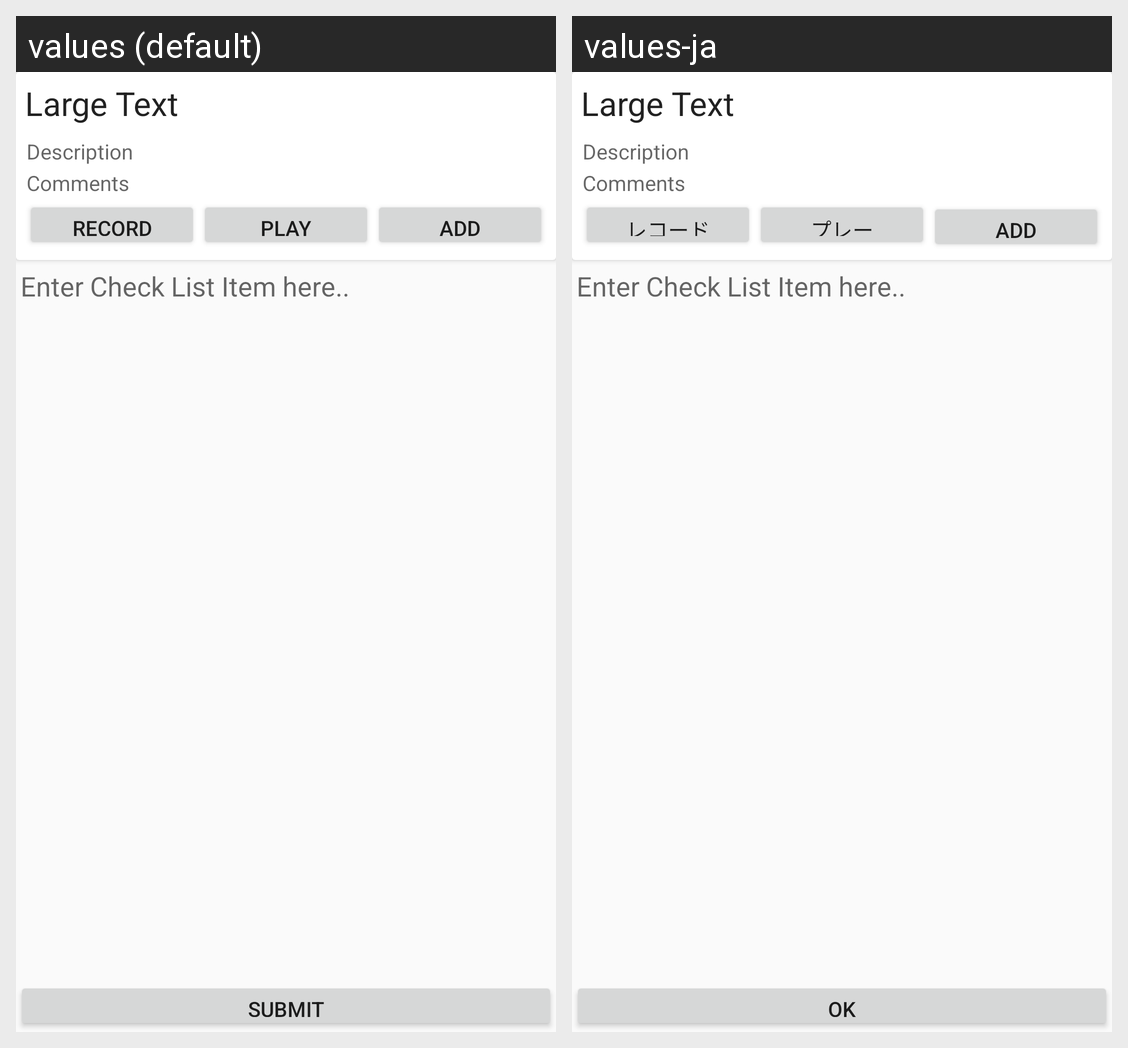

Locale-by-locale string values for the Android screen shown in this grid:
Android screen res/layout/activity_manage_template.xml rendered under 2 locales, left to right: values (default), values-ja. Device: Nexus 5 (rendered at 1080×1920; each locale shown at half size, 540×960, under a caption strip naming it); theme AppTheme.
Strings drawn on this screen, with the default value and each locale's value (text and hints the layout hard-codes, and strings that could not be matched under every locale, appear in the picture but are not listed):

Record
  values: Record
  values-ja: レコード

Play
  values: Play
  values-ja: プレー

checkItemHint
  values: Enter Check List Item here..
  values-ja: Enter Check List Item here..  [not translated; the default value is used]

Submit
  values: Submit
  values-ja: OK
